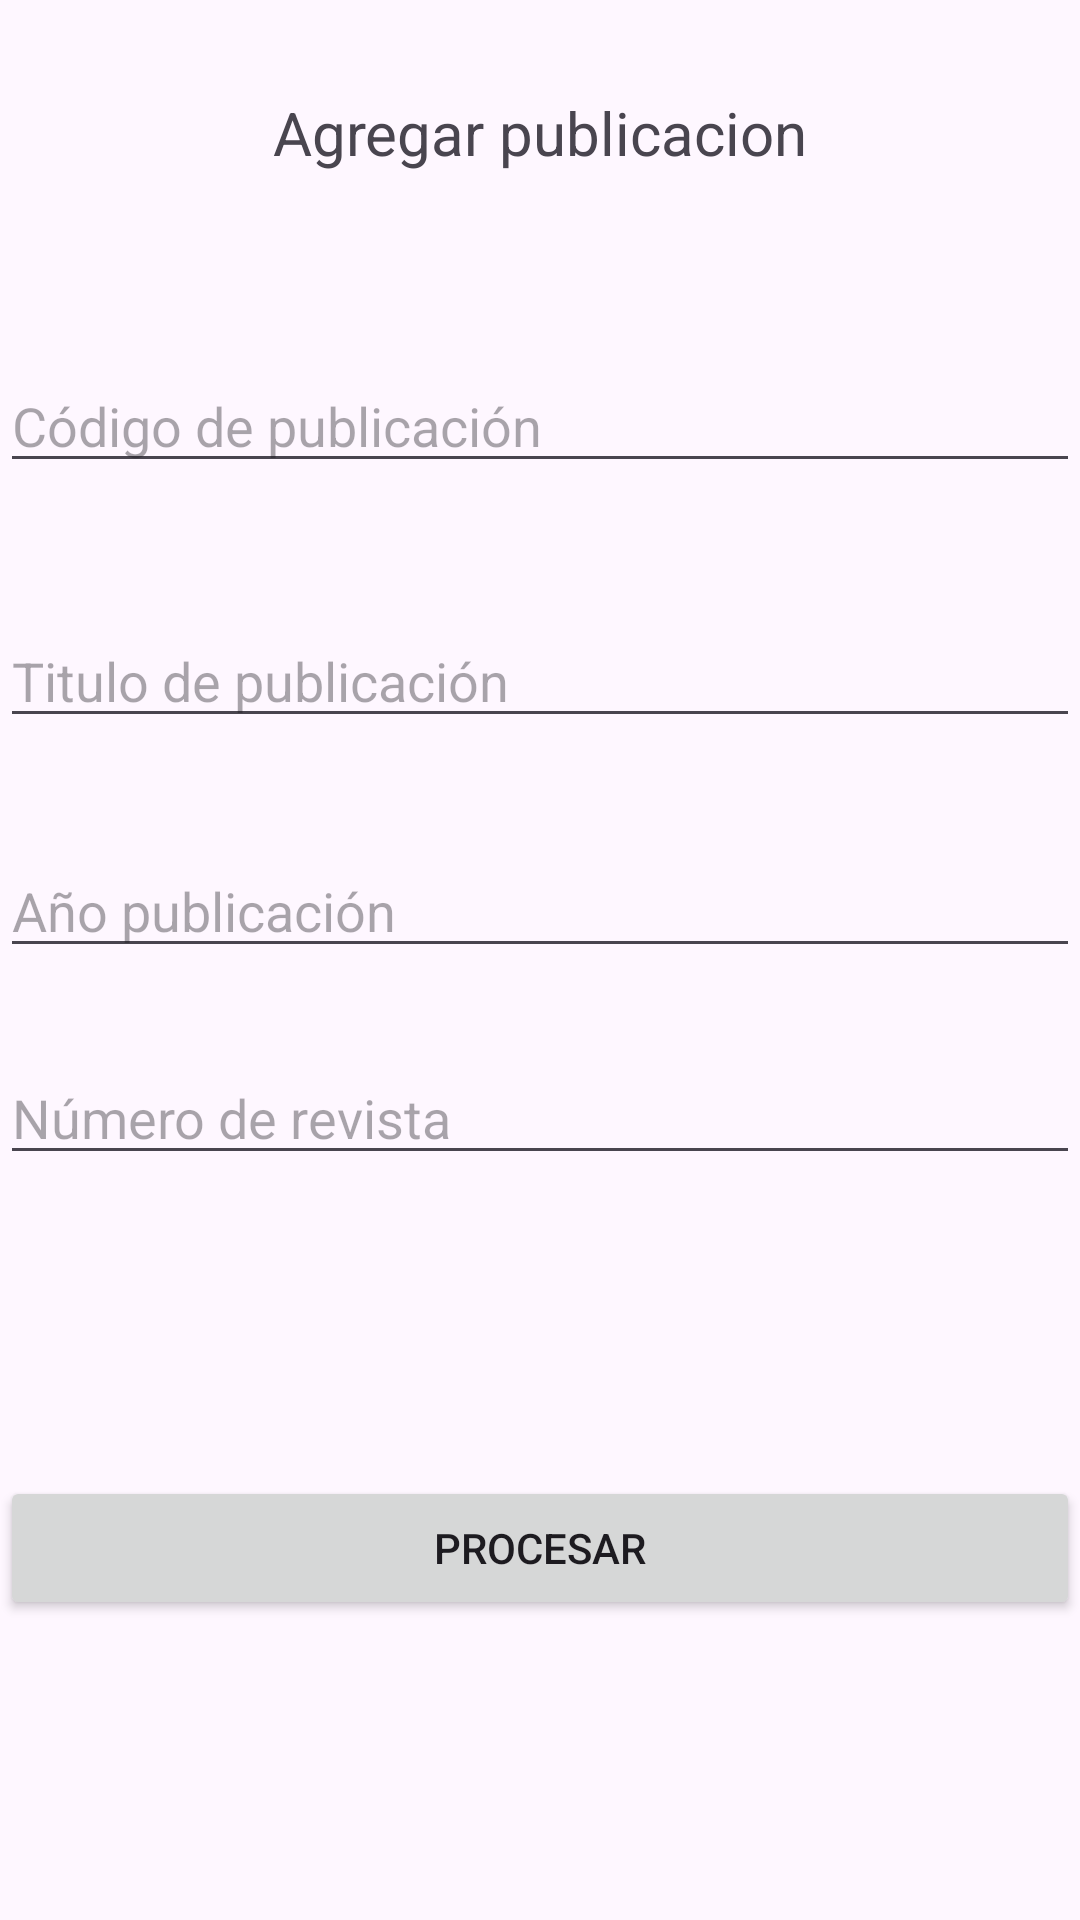

Layout XML and referenced resources for this Android screen:
<!-- AndroidManifest.xml: application theme Theme.EjercicioEvaluado -->
<!-- res/layout/activity_agregar_publicacion.xml -->
<?xml version="1.0" encoding="utf-8"?>
<androidx.constraintlayout.widget.ConstraintLayout xmlns:android="http://schemas.android.com/apk/res/android"
    xmlns:app="http://schemas.android.com/apk/res-auto"
    xmlns:tools="http://schemas.android.com/tools"
    android:layout_width="match_parent"
    android:layout_height="match_parent"
    tools:context=".AgregarPublicacion"
    android:layout_margin="16dp">

    <TextView
        android:id="@+id/txvMensajeAgregar"
        android:layout_width="match_parent"
        android:layout_height="wrap_content"
        android:text="Agregar publicacion"
        app:layout_constraintStart_toStartOf="parent"
        app:layout_constraintEnd_toEndOf="parent"
        app:layout_constraintTop_toTopOf="parent"
        app:layout_constraintBottom_toBottomOf="parent"
        app:layout_constraintVertical_bias="0.05"
        android:textSize="20sp"
        android:textAlignment="center"/>

    <EditText
        android:id="@+id/edtCodigo"
        android:layout_width="match_parent"
        android:layout_height="wrap_content"
        android:hint="Código de publicación"
        android:inputType="number"
        app:layout_constraintStart_toStartOf="parent"
        app:layout_constraintEnd_toEndOf="parent"
        app:layout_constraintTop_toTopOf="parent"
        app:layout_constraintBottom_toBottomOf="parent"
        app:layout_constraintVertical_bias="0.20"/>

    <EditText
        android:id="@+id/edtTitulo"
        android:layout_width="match_parent"
        android:layout_height="wrap_content"
        android:hint="Titulo de publicación"
        android:inputType="text"
        app:layout_constraintStart_toStartOf="parent"
        app:layout_constraintEnd_toEndOf="parent"
        app:layout_constraintTop_toBottomOf="@id/edtCodigo"
        app:layout_constraintBottom_toBottomOf="parent"
        app:layout_constraintVertical_bias="0.10"/>

    <EditText
        android:id="@+id/edtAnioPublicacion"
        android:layout_width="match_parent"
        android:layout_height="wrap_content"
        android:hint="Año publicación"
        android:inputType="text"
        app:layout_constraintStart_toStartOf="parent"
        app:layout_constraintEnd_toEndOf="parent"
        app:layout_constraintTop_toBottomOf="@id/edtTitulo"
        app:layout_constraintBottom_toBottomOf="parent"
        app:layout_constraintVertical_bias="0.10"/>

    <EditText
        android:id="@+id/edtNumeroRevista"
        android:layout_width="match_parent"
        android:layout_height="wrap_content"
        android:hint="Número de revista"
        android:inputType="number"
        app:layout_constraintStart_toStartOf="parent"
        app:layout_constraintEnd_toEndOf="parent"
        app:layout_constraintTop_toBottomOf="@id/edtAnioPublicacion"
        app:layout_constraintBottom_toBottomOf="parent"
        app:layout_constraintVertical_bias="0.10"/>

    <Button
        android:id="@+id/btnProcesar"
        android:layout_width="match_parent"
        android:layout_height="wrap_content"
        android:text="Procesar"
        app:layout_constraintTop_toBottomOf="@id/edtNumeroRevista"
        app:layout_constraintBottom_toBottomOf="parent"/>

</androidx.constraintlayout.widget.ConstraintLayout>
<!-- resources referenced by this layout -->
<resources>
  <style name="Theme.EjercicioEvaluado" parent="Base.Theme.EjercicioEvaluado" />
  <style name="Base.Theme.EjercicioEvaluado" parent="Theme.Material3.DayNight.NoActionBar">
          
          
      </style>
</resources>
